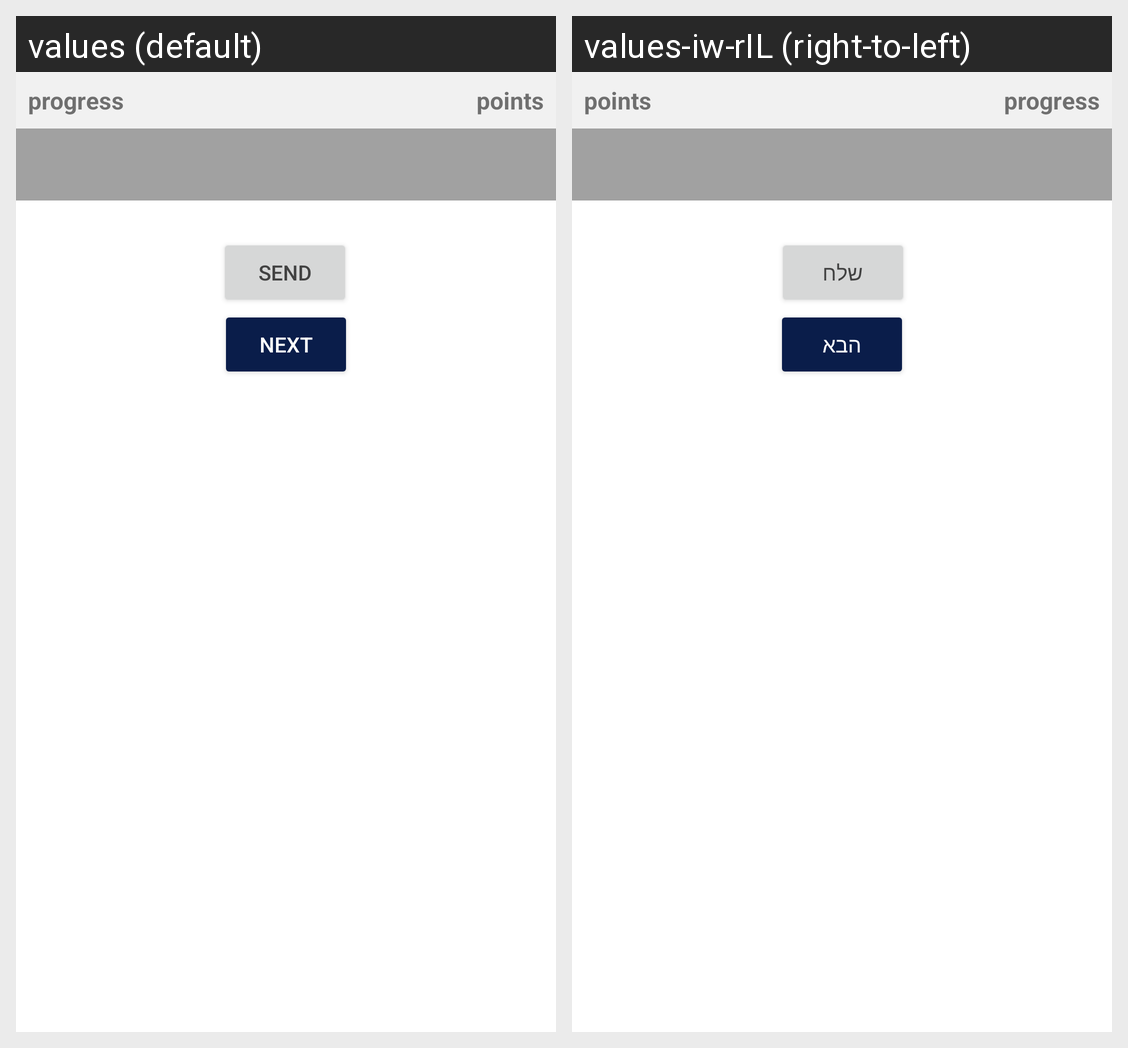

For this localized Android screen grid, give each drawn string resource with its value in every locale shown.
Android screen res/layout/p_a_langs_hear.xml rendered under 2 locales, left to right: values (default), values-iw-rIL (right-to-left). Device: Nexus 5 (rendered at 1080×1920; each locale shown at half size, 540×960, under a caption strip naming it); theme Theme.MyFirstApp.
Strings drawn on this screen, with the default value and each locale's value (text and hints the layout hard-codes, and strings that could not be matched under every locale, appear in the picture but are not listed):

send
  values: Send
  values-iw-rIL: שלח

next
  values: Next
  values-iw-rIL: הבא
